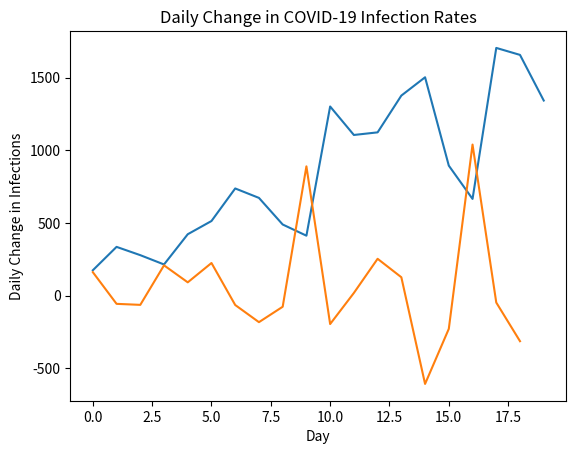

Python code for this plot:
import statistics
import matplotlib.pyplot as plt

# List of newly infected patients per day
infection_rates = [174, 335, 278, 214, 422, 513, 737, 672, 489, 412, 1301, 1105, 1123, 1376, 1502, 894, 665, 1704, 1656, 1342]

# Calculate statistics
min_infections = min(infection_rates)
max_infections = max(infection_rates)
range_infections = max_infections - min_infections
mean_infections = statistics.mean(infection_rates)
median_infections = statistics.median(infection_rates)
variance_infections = statistics.variance(infection_rates)
std_dev_infections = statistics.stdev(infection_rates)

# Print statistics
print("COVID-19 Infection Statistics:")
print(f"Minimum infections per day: {min_infections}")
print(f"Maximum infections per day: {max_infections}")
print(f"Range of infections per day: {range_infections}")
print(f"Mean infections per day: {mean_infections:.2f}")
print(f"Median infections per day: {median_infections}")
print(f"Variance of infections per day: {variance_infections:.2f}")
print(f"Standard deviation of infections per day: {std_dev_infections:.2f}")

# Plot the infection rates over time
plt.plot(infection_rates)
plt.xlabel("Day")
plt.ylabel("Newly Infected Patients")
plt.title("COVID-19 Infection Rates Over Time")
plt.show()

# Calculate the daily change in infection rates
daily_changes = [infection_rates[i] - infection_rates[i-1] for i in range(1, len(infection_rates))]

# Plot the daily changes in infection rates
plt.plot(daily_changes)
plt.xlabel("Day")
plt.ylabel("Daily Change in Infections")
plt.title("Daily Change in COVID-19 Infection Rates")
plt.show()